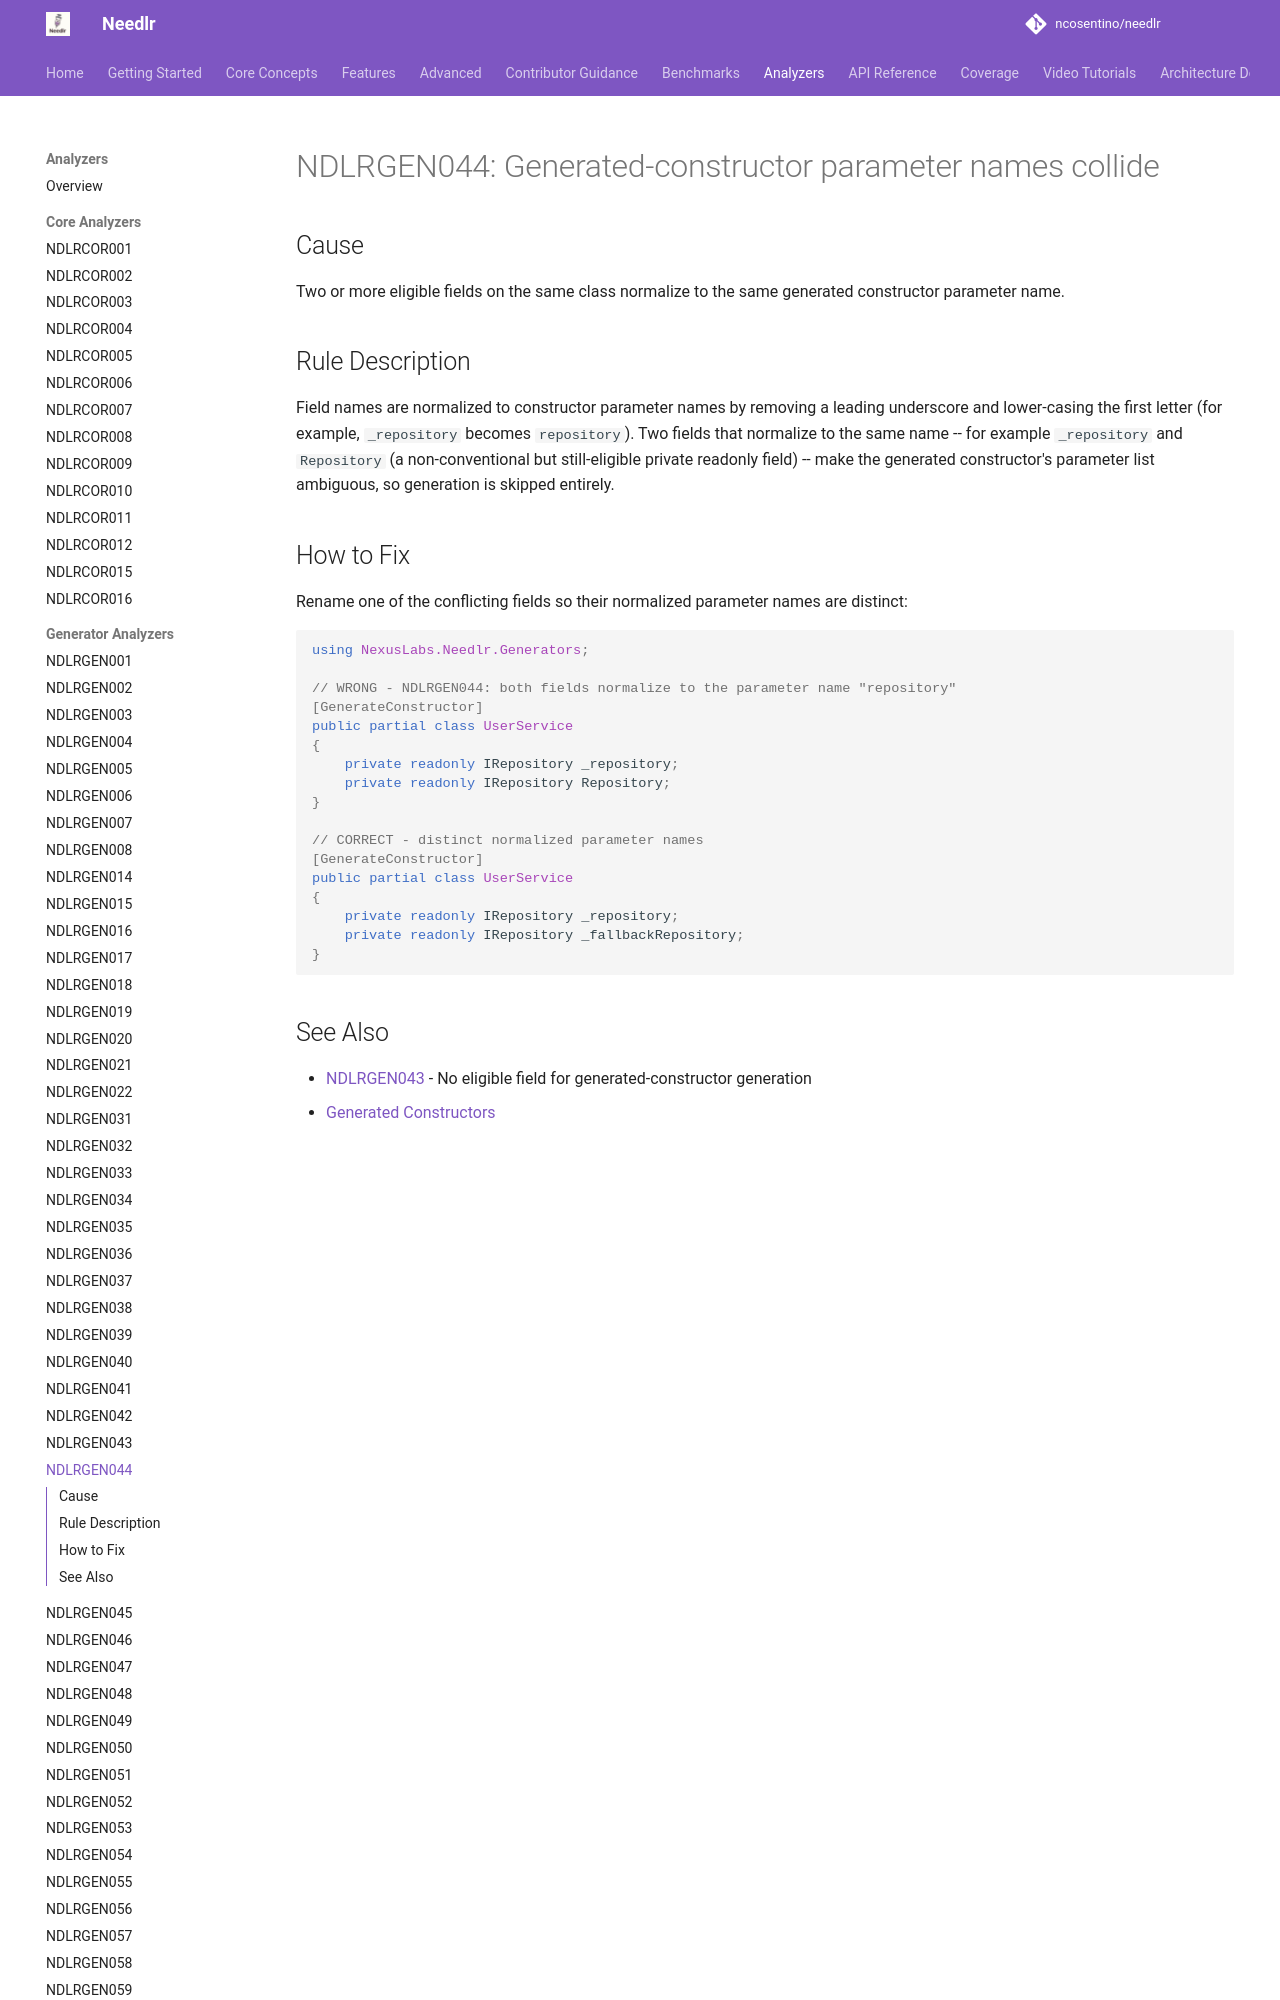

repository: ncosentino/needlr · page: analyzers/NDLRGEN044/index.html · generator: mkdocs

# NDLRGEN044: Generated-constructor parameter names collide

## Cause

Two or more eligible fields on the same class normalize to the same generated constructor parameter name.

## Rule Description

Field names are normalized to constructor parameter names by removing a leading underscore and lower-casing the first letter (for example, `_repository` becomes `repository`). Two fields that normalize to the same name -- for example `_repository` and `Repository` (a non-conventional but still-eligible private readonly field) -- make the generated constructor's parameter list ambiguous, so generation is skipped entirely.
